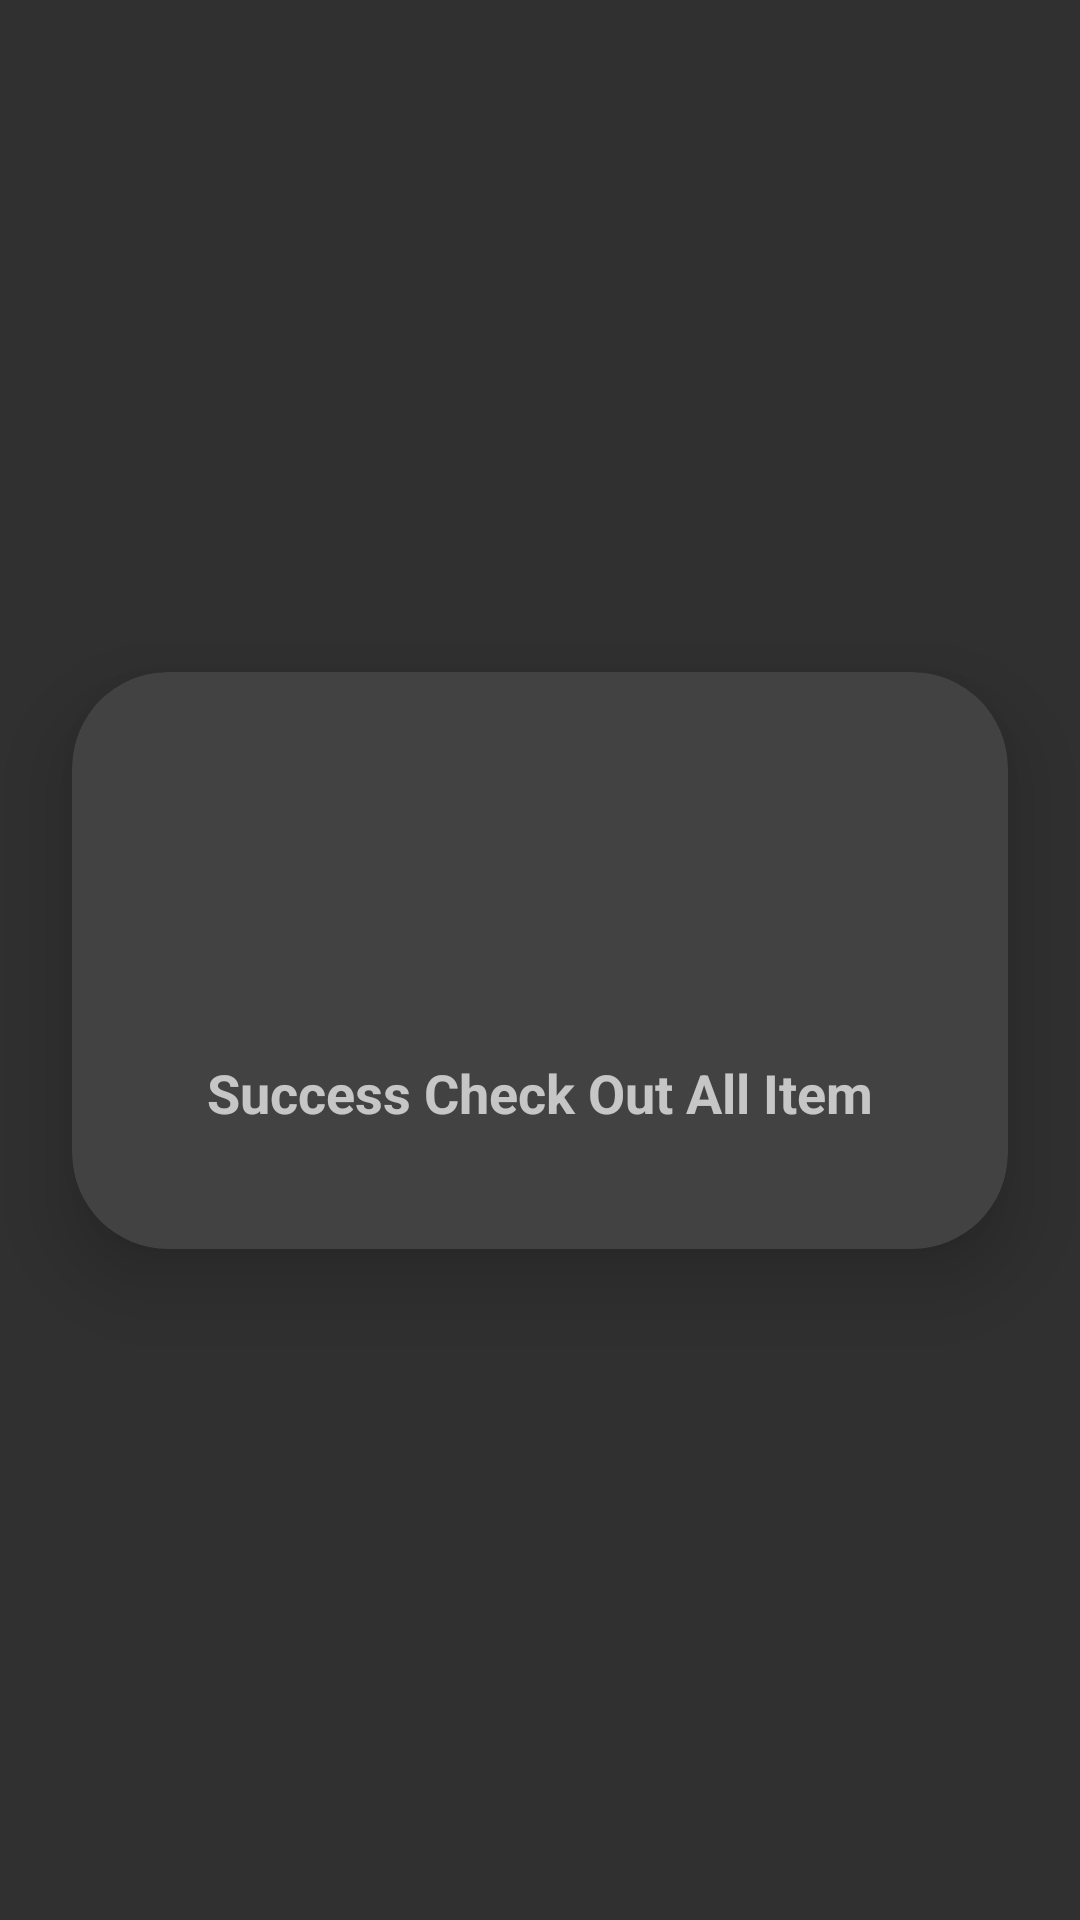

Produce the Android XML layout that renders to this screen, including the resource entries it uses.
<!-- AndroidManifest.xml: activity theme Theme.AppCompat.NoActionBar -->
<!-- res/layout/activity_checkout.xml -->
<?xml version="1.0" encoding="utf-8"?>
<androidx.constraintlayout.widget.ConstraintLayout xmlns:android="http://schemas.android.com/apk/res/android"
    xmlns:app="http://schemas.android.com/apk/res-auto"
    xmlns:tools="http://schemas.android.com/tools"
    android:layout_width="match_parent"
    android:layout_height="match_parent"
    tools:context=".ui.CheckoutActivity">

    <androidx.cardview.widget.CardView
        android:layout_width="match_parent"
        android:layout_height="wrap_content"
        android:layout_marginStart="24dp"
        android:layout_marginEnd="24dp"
        app:cardCornerRadius="32dp"
        app:cardElevation="16dp"
        app:layout_constraintStart_toStartOf="parent"
        app:layout_constraintEnd_toEndOf="parent"
        app:layout_constraintTop_toTopOf="parent"
        app:layout_constraintBottom_toBottomOf="parent">
        <LinearLayout
            android:layout_width="match_parent"
            android:layout_height="match_parent"
            android:layout_margin="16dp"
            android:orientation="vertical"
            android:gravity="center">
            <ImageView
                android:layout_width="64dp"
                android:layout_height="64dp"
                android:layout_marginTop="24dp"
                android:src="@drawable/ic_shopping_basket"/>

            <TextView
                android:layout_width="wrap_content"
                android:layout_height="wrap_content"
                android:text="Success Check Out All Item"
                android:layout_marginTop="24dp"
                android:layout_marginBottom="24dp"
                android:textSize="18sp"
                android:textStyle="bold"/>
        </LinearLayout>
    </androidx.cardview.widget.CardView>

</androidx.constraintlayout.widget.ConstraintLayout>
<!-- resources referenced by this layout -->
<resources>

</resources>
